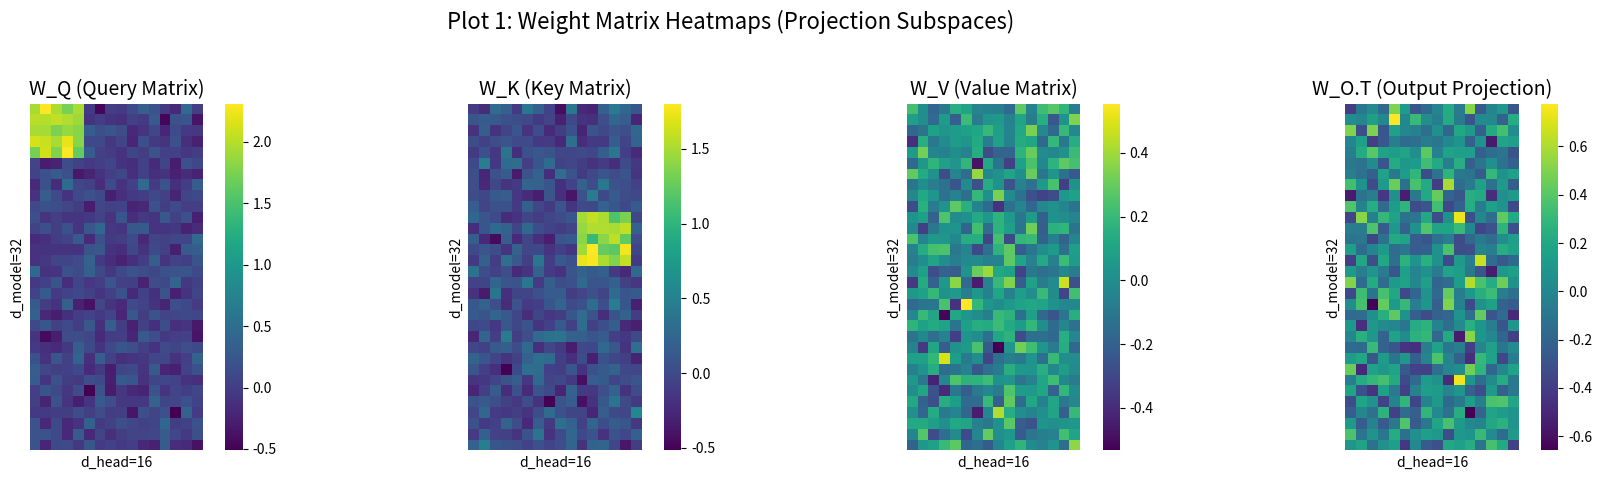
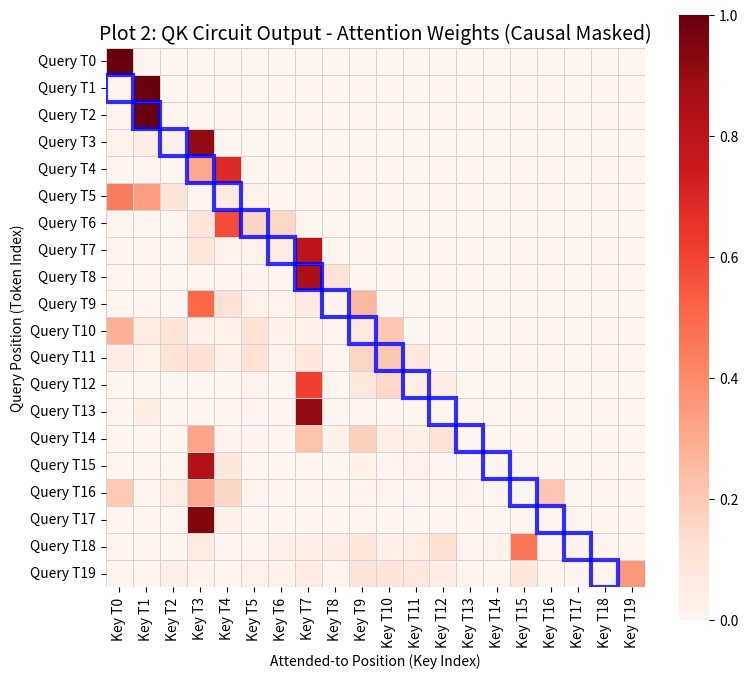
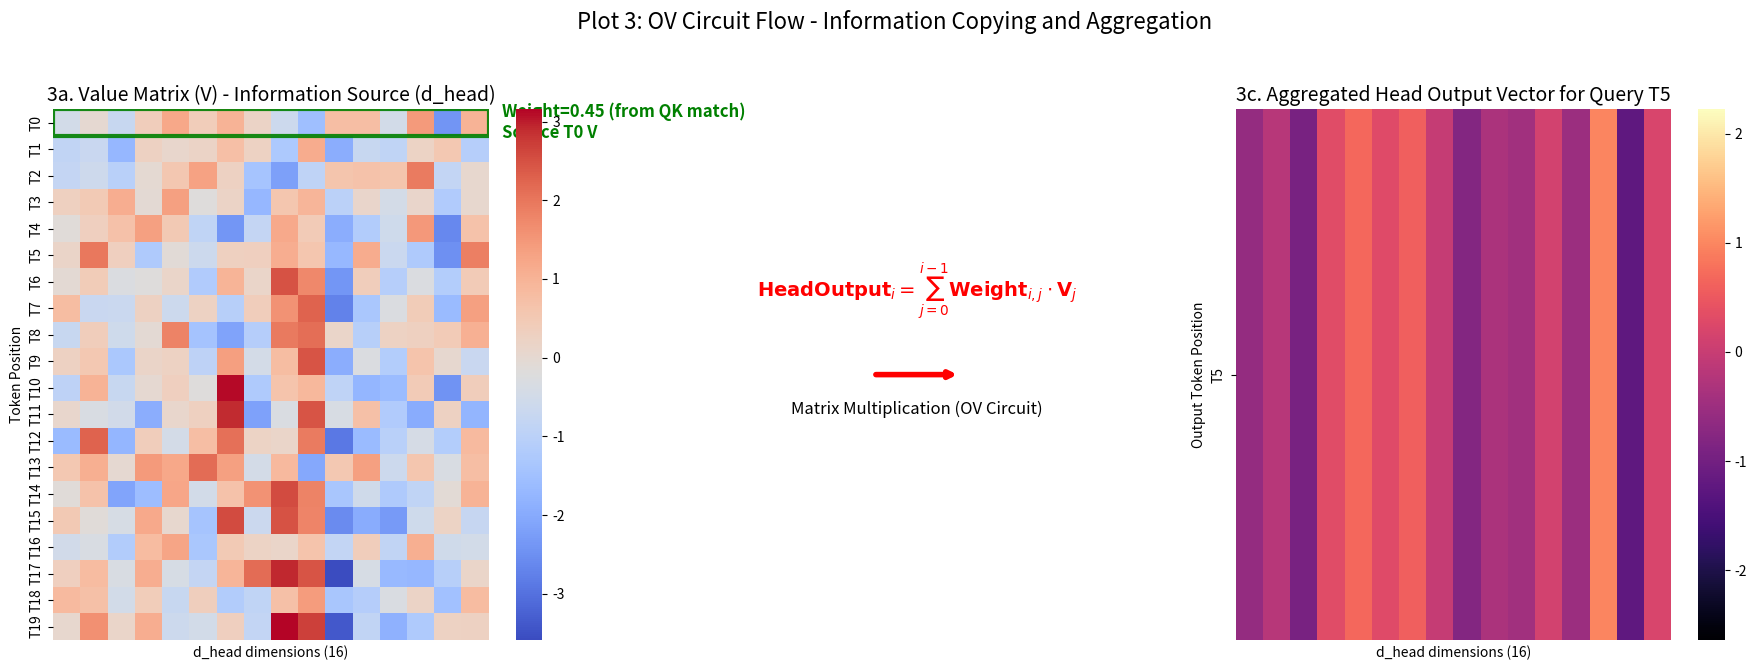
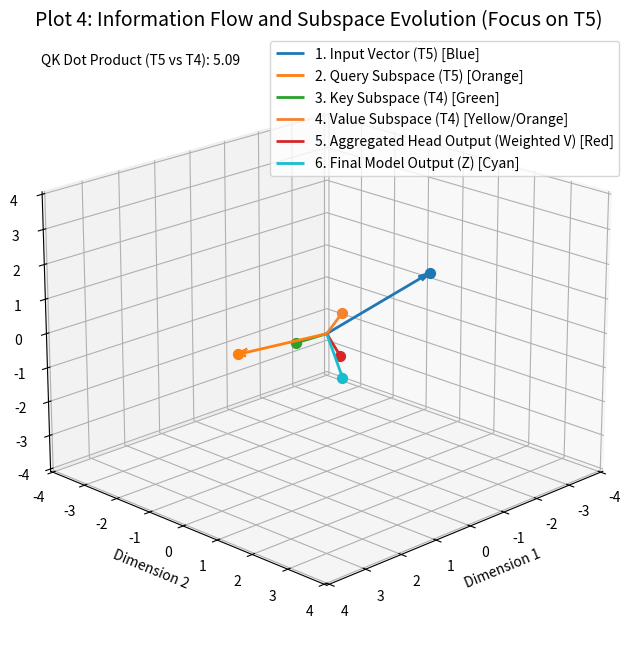

Recreate these plots in Python, in order.
import numpy as np
import matplotlib.pyplot as plt
from mpl_toolkits.mplot3d import Axes3D
import seaborn as sns

# Set a random seed for reproducible results
np.random.seed(42)

def generate_matrices(d_model, d_head):
    """Generates mock Q, K, V, and O weight matrices with simulated structure."""
    print("--- 1. Generating Mock Weights ---")
    # W_Q, W_K, W_V: d_model x d_head
    W_Q = np.random.randn(d_model, d_head) / np.sqrt(d_model)
    W_K = np.random.randn(d_model, d_head) / np.sqrt(d_model)
    W_V = np.random.randn(d_model, d_head) / np.sqrt(d_model)
    # W_O: d_head x d_model (output projection)
    W_O = np.random.randn(d_head, d_model) / np.sqrt(d_head)
    
    # Introduce a mock structure to simulate a useful circuit (like an Induction Head)
    # This biases the system to find positional alignment (T_i attends to T_{i-1})
    W_Q[:5, :5] += 2.0  # Encourage specific features to become the Query signal
    W_K[10:15, 10:15] += 1.5 # Encourage Key vectors to align with the Query signal
    W_V[20:25, 20:25] -= 1.0 # Bias the Value vector to contain specific information
    
    return W_Q, W_K, W_V, W_O

def visualize_matrices(matrices, titles):
    """Visualizes the weight matrices as heatmaps (Plot 1)."""
    fig, axes = plt.subplots(1, len(matrices), figsize=(18, 5))
    
    for i, (matrix, title) in enumerate(zip(matrices, titles)):
        ax = axes[i]
        sns.heatmap(matrix, ax=ax, cmap="viridis", cbar=True, square=True,
                    xticklabels=False, yticklabels=False)
        ax.set_title(title, fontsize=14)
        ax.set_xlabel(f"d_head={matrix.shape[1]}", fontsize=10)
        ax.set_ylabel(f"d_model={matrix.shape[0]}", fontsize=10)
    
    fig.suptitle("Plot 1: Weight Matrix Heatmaps (Projection Subspaces)", fontsize=16)
    plt.tight_layout(rect=[0, 0.03, 1, 0.95])
    plt.show()

def visualize_attention_weights(weights):
    """Visualizes the attention weight matrix (QK Circuit Output) (Plot 2)."""
    context_length = weights.shape[0]
    fig, ax = plt.subplots(figsize=(8, 7))
    
    # Mask future tokens for a causal model simulation
    mask = np.triu(np.ones_like(weights, dtype=bool), k=1)
    weights_masked = np.ma.masked_where(mask, weights)
    
    sns.heatmap(weights_masked, ax=ax, cmap="Reds", cbar=True, square=True,
                linewidths=.5, linecolor='lightgray',
                xticklabels=[f"Key T{i}" for i in range(context_length)], 
                yticklabels=[f"Query T{i}" for i in range(context_length)])
    
    ax.set_title("Plot 2: QK Circuit Output - Attention Weights (Causal Masked)", fontsize=14)
    ax.set_xlabel("Attended-to Position (Key Index)", fontsize=10)
    ax.set_ylabel("Query Position (Token Index)", fontsize=10)
    
    # Highlight the "induction" diagonal (Token i attends to Token i-1)
    for i in range(1, context_length):
        ax.add_patch(plt.Rectangle((i-1, i), 1, 1, fill=False, edgecolor='blue', lw=3, alpha=0.8))
        
    plt.tight_layout()
    plt.show()

def visualize_ov_circuit_intermediates(V, head_output, weights, current_token_idx):
    """
    Visualizes the OV Circuit Flow (Plot 3): QK Weight -> V Value -> Head Output.
    """
    context_length = V.shape[0]
    d_head = V.shape[1]

    # Get the attention weights for the current token (row i of the weights matrix)
    current_weights = weights[current_token_idx, :]
    
    # Identify the strongest attended token (T_{i-1} is expected here)
    attended_indices = [i for i in np.argsort(current_weights)[::-1] if current_weights[i] > 1e-6 and i < current_token_idx] 
    
    top_attended_idx = attended_indices[0] if attended_indices else None
    
    # Use a figure with 3 columns, where the middle one is just for the flow arrow
    fig, axes = plt.subplots(1, 3, figsize=(18, 7), gridspec_kw={'width_ratios': [1, 0.2, 1]})
    ax1, ax_flow, ax2 = axes
    
    # --- Plot 1: Value Matrix (V) - The Information Source ---
    sns.heatmap(V, ax=ax1, cmap="coolwarm", cbar=True, square=False,
                xticklabels=False, 
                yticklabels=[f"T{i}" for i in range(context_length)],
                vmin=V.min(), vmax=V.max())
    
    ax1.set_title(f"3a. Value Matrix (V) - Information Source (d_head)", fontsize=14)
    ax1.set_xlabel(f"d_head dimensions ({d_head})", fontsize=10)
    ax1.set_ylabel("Token Position", fontsize=10)

    if top_attended_idx is not None:
        weight_val = current_weights[top_attended_idx]
        
        # Highlight the strongest contributing row (Value vector being copied)
        ax1.add_patch(plt.Rectangle((0, top_attended_idx), d_head, 1, 
                                    fill=False, edgecolor='green', lw=3, alpha=0.9))
                                    
        # Annotate the QK Weight next to the V vector
        ax1.text(d_head + 0.5, top_attended_idx + 0.5, 
                 f"Weight={weight_val:.2f} (from QK match)\nSource T{top_attended_idx} V", 
                 va='center', color='green', fontsize=12, weight='bold')

    # --- Plot 2: Head Output (Weighted V) - The Information Result ---
    # This vector is the result of SUMMING (Weight_j * V_j) for all j tokens
    current_head_output = head_output[current_token_idx:current_token_idx+1, :]
    
    sns.heatmap(current_head_output, ax=ax2, cmap="magma", cbar=True, square=False,
                xticklabels=False, 
                yticklabels=[f"T{current_token_idx}"],
                vmin=head_output.min(), vmax=head_output.max())
    
    ax2.set_title(f"3c. Aggregated Head Output Vector for Query T{current_token_idx}", fontsize=14)
    ax2.set_xlabel(f"d_head dimensions ({d_head})", fontsize=10)
    ax2.set_ylabel("Output Token Position", fontsize=10)

    # --- Plot 3: Flow Arrow and Operation (in the middle axis) ---
    ax_flow.axis('off') # Hide axis for flow diagram
    
    # Draw a conceptual arrow representing the linear combination flow
    ax_flow.annotate('', xy=(0.9, 0.5), xytext=(0.1, 0.5),
                     arrowprops={'arrowstyle': '->', 'lw': 4, 'color': 'red'},
                     xycoords='axes fraction', textcoords='axes fraction')
    
    # Label the operation
    ax_flow.text(0.5, 0.6, r'$\mathbf{HeadOutput}_i = \sum_{j=0}^{i-1} \mathbf{Weight}_{i,j} \cdot \mathbf{V}_j$', 
                 fontsize=14, ha='center', va='bottom', color='red', weight='bold')
    ax_flow.text(0.5, 0.45, r'Matrix Multiplication (OV Circuit)', 
                 fontsize=12, ha='center', va='top', color='black')
    
    fig.suptitle("Plot 3: OV Circuit Flow - Information Copying and Aggregation", fontsize=16)
    plt.tight_layout(rect=[0, 0.03, 1, 0.95])
    plt.show()

def softmax(x):
    """Computes softmax along the last axis."""
    e_x = np.exp(x - np.max(x, axis=-1, keepdims=True))
    return e_x / np.sum(e_x, axis=-1, keepdims=True)

def simulate_attention(X, W_Q, W_K, W_V, W_O):
    """Simulates a single attention head computation."""
    
    # 1. QK Circuit: Calculates query and key vectors and computes attention scores.
    Q = X @ W_Q
    print(f"2. Q: X @ W_Q -> Shape: {Q.shape}")
    
    K = X @ W_K
    print(f"3. K: X @ W_K -> Shape: {K.shape}")
    
    # Attention Scores (Context_Length x Context_Length)
    scores = Q @ K.T
    d_head = Q.shape[1]
    scores = scores / np.sqrt(d_head)
    print(f"4. Scores: Q @ K.T / sqrt(d_head) -> Shape: {scores.shape}")
    
    # Apply Causal Mask
    mask = np.triu(np.ones_like(scores, dtype=bool), k=1)
    scores[mask] = -np.inf 
    
    # Attention Weights (QK Circuit Output)
    weights = softmax(scores)
    print(f"5. Weights (Softmax + Causal Mask): Shape: {weights.shape}")
    
    # 2. OV Circuit: Calculates value vectors and aggregates information.
    V = X @ W_V
    print(f"6. V: X @ W_V -> Shape: {V.shape}")
    
    # Weighted V (OV Circuit Result)
    head_output = weights @ V
    print(f"7. Head Output: Weights @ V -> Shape: {head_output.shape}")

    # 3. Output Projection
    Z = head_output @ W_O
    print(f"8. Final Output Z: Head_Output @ W_O -> Shape: {Z.shape}")
    
    return Q, K, V, head_output, Z, scores, weights

def visualize_subspaces(X, Q, K, V, head_output, Z, current_token_idx):
    """
    Visualizes the movement of a single token vector through the different attention subspaces (Plot 4).
    """
    
    if current_token_idx == 0:
        print("Cannot visualize QK interaction for T0 as it has no previous token. Using T1.")
        current_token_idx = 1
    
    x_vec = X[current_token_idx]
    q_vec = Q[current_token_idx]
    
    # T_{i-1} vectors, which are the source of information (Key and Value)
    k_vec_prev = K[current_token_idx - 1] 
    v_vec_prev = V[current_token_idx - 1]
    
    head_output_vec = head_output[current_token_idx]
    z_vec = Z[current_token_idx]
    
    # Collect the vectors for visualization (using the first 3 dimensions)
    vectors = {
        f"1. Input Vector (T{current_token_idx}) [Blue]": x_vec[:3],
        f"2. Query Subspace (T{current_token_idx}) [Orange]": q_vec[:3],
        f"3. Key Subspace (T{current_token_idx - 1}) [Green]": k_vec_prev[:3], # QK Match
        f"4. Value Subspace (T{current_token_idx - 1}) [Yellow/Orange]": v_vec_prev[:3], # OV Source
        "5. Aggregated Head Output (Weighted V) [Red]": head_output_vec[:3],
        "6. Final Model Output (Z) [Cyan]": z_vec[:3]
    }
    
    # Calculate QK dot product for context
    qk_dot_product = np.dot(q_vec, k_vec_prev)
    print(f"\nQK Interaction Focus: Dot Product (Query T{current_token_idx} vs Key T{current_token_idx - 1}) = {qk_dot_product:.2f}")

    colors = ['#1f77b4', '#ff7f0e', '#2ca02c', '#f58231', '#d62728', '#17becf']
    
    fig = plt.figure(figsize=(10, 8))
    ax = fig.add_subplot(111, projection='3d')
    
    ax.set_title(f"Plot 4: Information Flow and Subspace Evolution (Focus on T{current_token_idx})", fontsize=14)
    ax.set_xlabel("Dimension 1", fontsize=10)
    ax.set_ylabel("Dimension 2", fontsize=10)
    ax.set_zlabel("Dimension 3", fontsize=10)

    # Plot vectors
    origin = [0, 0, 0]
    for i, (label, vec) in enumerate(vectors.items()):
        # Plot vector as an arrow
        ax.quiver(*origin, vec[0], vec[1], vec[2], 
                  color=colors[i], length=1.0, arrow_length_ratio=0.1, 
                  label=label, linewidth=2)
        
        # Plot the endpoint as a sphere (marker)
        ax.scatter(vec[0], vec[1], vec[2], color=colors[i], s=50)

    # Note on QK alignment
    ax.text2D(0.05, 0.95, f"QK Dot Product (T{current_token_idx} vs T{current_token_idx - 1}): {qk_dot_product:.2f}", 
              transform=ax.transAxes, color='black', fontsize=10)

    ax.legend(loc='best')
    ax.view_init(elev=20, azim=45) # Set initial view angle

    # Set limits based on all points to ensure everything is visible
    all_coords = np.array(list(vectors.values()))
    max_val = np.max(np.abs(all_coords)) * 1.2
    
    ax.set_xlim([-max_val, max_val])
    ax.set_ylim([-max_val, max_val])
    ax.set_zlim([-max_val, max_val])

    plt.show()

# --- Main Execution ---
if __name__ == "__main__":
    
    # Define hyper-parameters
    D_MODEL = 32         # Dimensionality of the model's embeddings
    D_HEAD = 16          # Dimensionality of the attention head's internal space
    CONTEXT_LENGTH = 20  # Length of the simulated token sequence
    
    # Set the token index for focused visualizations (e.g., T5)
    TOKEN_FOCUS_IDX = 5 
    
    print(f"Configuration: d_model={D_MODEL}, d_head={D_HEAD}, Context_Length={CONTEXT_LENGTH}\n")
    
    # 1. Generate Input Embeddings (X = TE + PE)
    Token_Embeddings = np.random.randn(CONTEXT_LENGTH, D_MODEL)
    positions = np.arange(CONTEXT_LENGTH)[:, np.newaxis]
    i = np.arange(0, D_MODEL, 2)
    Position_Embeddings = np.zeros((CONTEXT_LENGTH, D_MODEL))
    Position_Embeddings[:, 0::2] = np.sin(positions / (10000**(i / D_MODEL)))
    Position_Embeddings[:, 1::2] = np.cos(positions / (10000**(i / D_MODEL)))
    X = Token_Embeddings + Position_Embeddings
    print(f"0. Input Embeddings X (TE + PE): Shape: {X.shape}\n")
    
    # 2. Generate Weight Matrices
    W_Q, W_K, W_V, W_O = generate_matrices(D_MODEL, D_HEAD)
    
    # 3. Visualize Weight Matrices
    visualize_matrices(
        [W_Q, W_K, W_V, W_O.T], 
        ["W_Q (Query Matrix)", "W_K (Key Matrix)", "W_V (Value Matrix)", "W_O.T (Output Projection)"]
    )

    # 4. Simulate the Attention Mechanism
    Q, K, V, head_output, Z, scores, weights = simulate_attention(X, W_Q, W_K, W_V, W_O)
    
    # 5. Visualize QK Circuit Output (Attention Weights)
    visualize_attention_weights(weights)
    
    # 6. Visualize OV Circuit Intermediates: V and Weighted V
    print("\n--- 11. Visualizing OV Circuit Intermediates ---")
    visualize_ov_circuit_intermediates(V, head_output, weights, TOKEN_FOCUS_IDX)
    
    # Print numerical results for context
    print("\n--- 9. QK Attention Scores (Focus Token) ---")
    print(f"Token {TOKEN_FOCUS_IDX} Attention Scores (to all previous keys):\n{scores[TOKEN_FOCUS_IDX]}")
    
    print("\n--- 10. Attention Weights (Focus Token) ---")
    print(f"Token {TOKEN_FOCUS_IDX} Attention Weights (to all previous keys, sums to 1):\n{weights[TOKEN_FOCUS_IDX]}")
    
    # 7. Visualize Subspace Evolution
    print("\n--- 12. Visualizing Subspace Evolution ---")
    visualize_subspaces(X, Q, K, V, head_output, Z, TOKEN_FOCUS_IDX)

